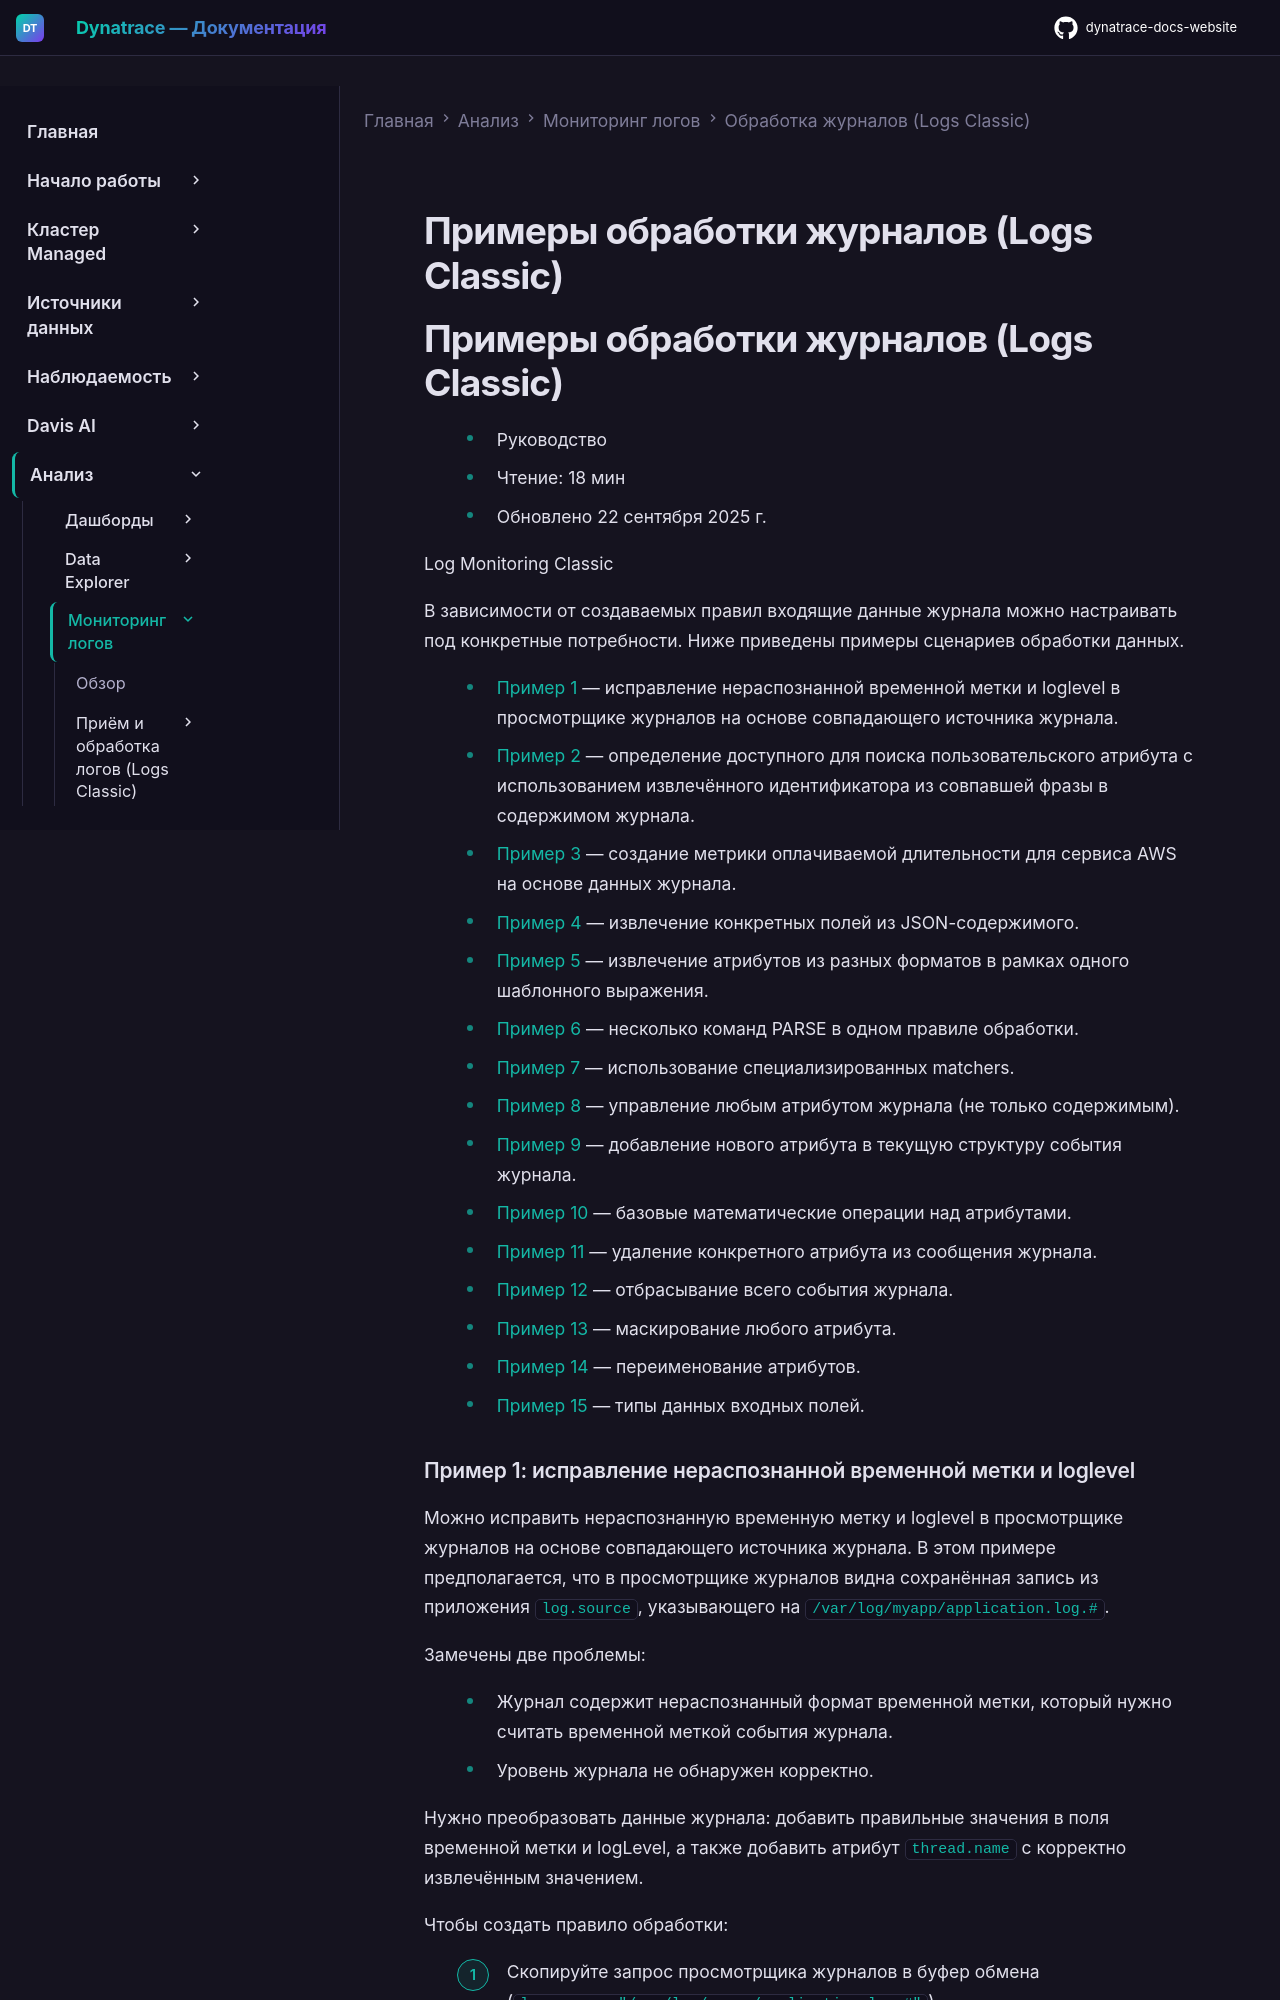

repository: Yerkebulan-Ardabayev/dynatrace-docs-website · page: managed-ru/analyze-explore-automate/log-monitoring/log-processing/log-processing-examples/index.html · generator: mkdocs

---
title: Примеры обработки журналов (Logs Classic)
source: https://docs.dynatrace.com/managed/analyze-explore-automate/log-monitoring/log-processing/log-processing-examples
scraped: 2026-05-12T12:10:13.098670
---

# Примеры обработки журналов (Logs Classic)
